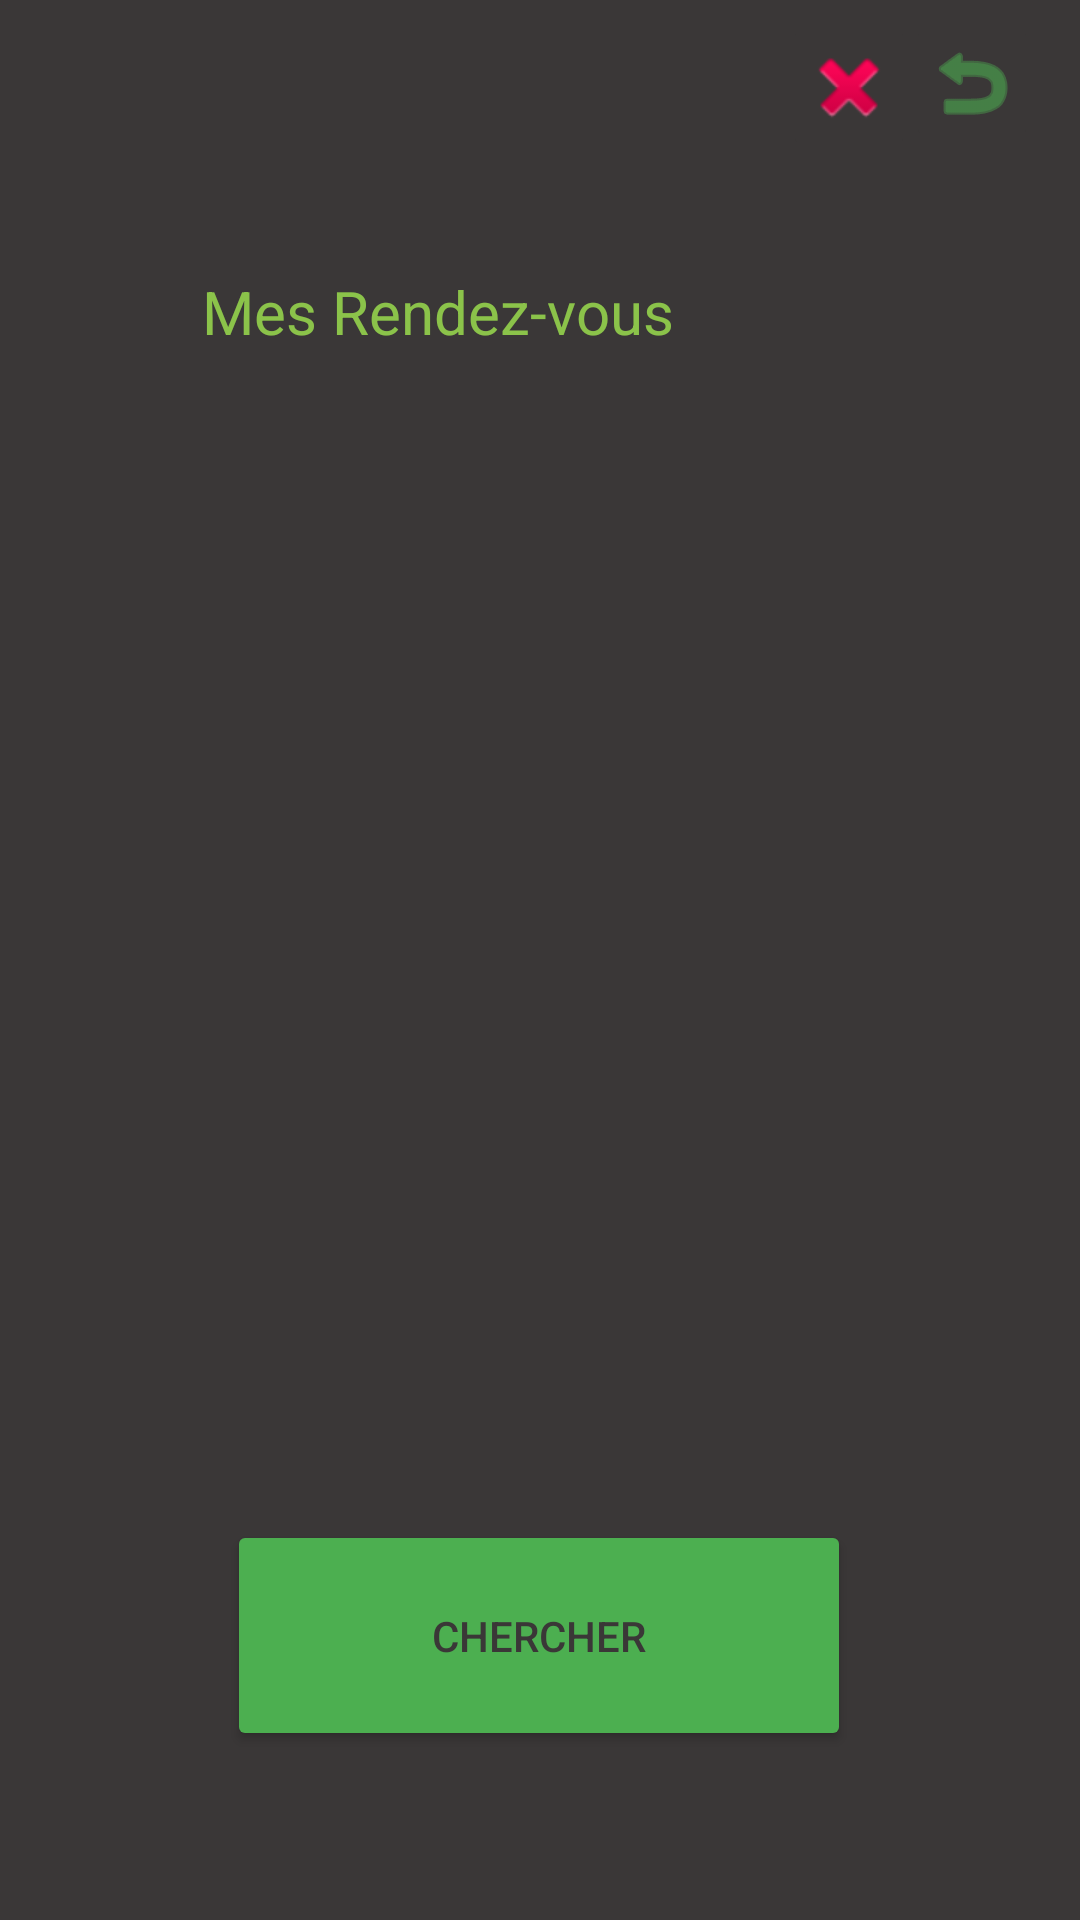

Write the Android layout XML for this screen, with the resource values it uses.
<!-- AndroidManifest.xml: application theme Theme.Gestion_rdv -->
<!-- res/layout/activity_afficher_rdv.xml -->
<?xml version="1.0" encoding="utf-8"?>
<androidx.constraintlayout.widget.ConstraintLayout xmlns:android="http://schemas.android.com/apk/res/android"
    xmlns:app="http://schemas.android.com/apk/res-auto"
    xmlns:tools="http://schemas.android.com/tools"
    android:layout_width="match_parent"
    android:layout_height="match_parent"
    android:background="#3A3737"
    tools:context=".AfficherRdv">

    <androidx.constraintlayout.utils.widget.ImageFilterButton
        android:id="@+id/btnDeco"
        android:layout_width="44dp"
        android:layout_height="50dp"
        android:layout_marginTop="4dp"
        android:backgroundTint="#3A3737"
        app:layout_constraintEnd_toEndOf="@+id/txtConnexion"
        app:layout_constraintHorizontal_bias="0.826"
        app:layout_constraintStart_toStartOf="parent"
        app:layout_constraintTop_toTopOf="parent"
        app:srcCompat="@android:drawable/ic_delete" />

    <androidx.constraintlayout.utils.widget.ImageFilterButton
        android:id="@+id/btnRetour"
        android:layout_width="44dp"
        android:layout_height="47dp"
        android:layout_marginTop="4dp"
        android:backgroundTint="#3A3737"
        android:src="@android:drawable/ic_menu_revert"
        android:tint="#4CAF50"
        app:layout_constraintEnd_toEndOf="parent"
        app:layout_constraintHorizontal_bias="0.956"
        app:layout_constraintStart_toStartOf="parent"
        app:layout_constraintTop_toTopOf="parent" />

    <TextView
        android:id="@+id/txtConnexion"
        android:layout_width="355dp"
        android:layout_height="58dp"
        android:layout_marginTop="16dp"
        android:text=""
        android:textColor="#8BC34A"
        android:textSize="10sp"
        app:layout_constraintEnd_toEndOf="parent"
        app:layout_constraintHorizontal_bias="1.0"
        app:layout_constraintStart_toStartOf="parent"
        app:layout_constraintTop_toTopOf="parent" />

    <TextView
        android:id="@+id/txt"
        android:layout_width="257dp"
        android:layout_height="30dp"
        android:text="Mes Rendez-vous"
        android:textColor="#8BC34A"
        android:textSize="20sp"
        app:layout_constraintBottom_toBottomOf="parent"
        app:layout_constraintEnd_toEndOf="parent"
        app:layout_constraintHorizontal_bias="0.655"
        app:layout_constraintStart_toStartOf="parent"
        app:layout_constraintTop_toTopOf="parent"
        app:layout_constraintVertical_bias="0.148" />

    <Button
        android:id="@+id/btnChercher"
        android:layout_width="208dp"
        android:layout_height="77dp"
        android:backgroundTint="#4CAF50"
        android:text="Chercher"
        android:textColor="#3A3737"
        app:layout_constraintBottom_toBottomOf="parent"
        app:layout_constraintEnd_toEndOf="parent"
        app:layout_constraintHorizontal_bias="0.497"
        app:layout_constraintStart_toStartOf="parent"
        app:layout_constraintTop_toTopOf="parent"
        app:layout_constraintVertical_bias="0.9" />
</androidx.constraintlayout.widget.ConstraintLayout>
<!-- resources referenced by this layout -->
<resources>
  <style name="Theme.Gestion_rdv" parent="Theme.MaterialComponents.DayNight.DarkActionBar">
          
          <item name="colorPrimary">@color/purple_500</item>
          <item name="colorPrimaryVariant">@color/purple_700</item>
          <item name="colorOnPrimary">@color/white</item>
          
          <item name="colorSecondary">@color/teal_200</item>
          <item name="colorSecondaryVariant">@color/teal_700</item>
          <item name="colorOnSecondary">@color/black</item>
          
          <item name="android:statusBarColor" tools:targetApi="l">?attr/colorPrimaryVariant</item>
          
      </style>
  <!-- not gathered from this repository: default colours our renderer supplied (Android Studio template values) -->
  <color name="purple_500">#FF6200EE</color>
  <color name="purple_700">#FF3700B3</color>
  <color name="teal_200">#FF03DAC5</color>
  <color name="teal_700">#FF018786</color>
  <color name="black">#FF000000</color>
  <color name="white">#FFFFFFFF</color>
</resources>
